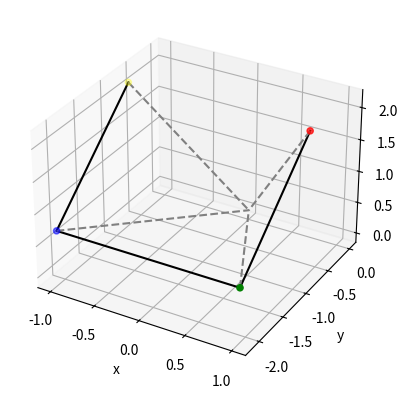

Python code for this plot:
from mpl_toolkits.mplot3d import Axes3D
import matplotlib.pyplot as plt
from scipy.spatial.transform import Rotation as R
import numpy as np

#square
o = [0,0,0]

point1 = [1, 1, 2]
point2 = [1, -1, 2]
point3 = [-1, -1, 2]
point4 = [-1, 1, 2]
square = [point1, point2, point3, point4]

euler_angles = [np.pi/4, 0, 0] 

r = R.from_euler('xyz', euler_angles)

rotated_square = [r.apply(point) for point in square]

x = [point[0] for point in rotated_square]
y = [point[1] for point in rotated_square]
z = [point[2] for point in rotated_square] 

fig = plt.figure()
ax = fig.add_subplot(111, projection='3d')

ax.scatter(x, y, z, c=['red', 'green', 'blue', 'yellow'])

ax.plot(x, y, z, '-', c='black')

for i in range(4):
    ax.plot([x[i], 0], [y[i], 0], [z[i], 0], '--', c='gray')

ax.set_xlabel('x')
ax.set_ylabel('y')
ax.set_zlabel('z')

plt.show()